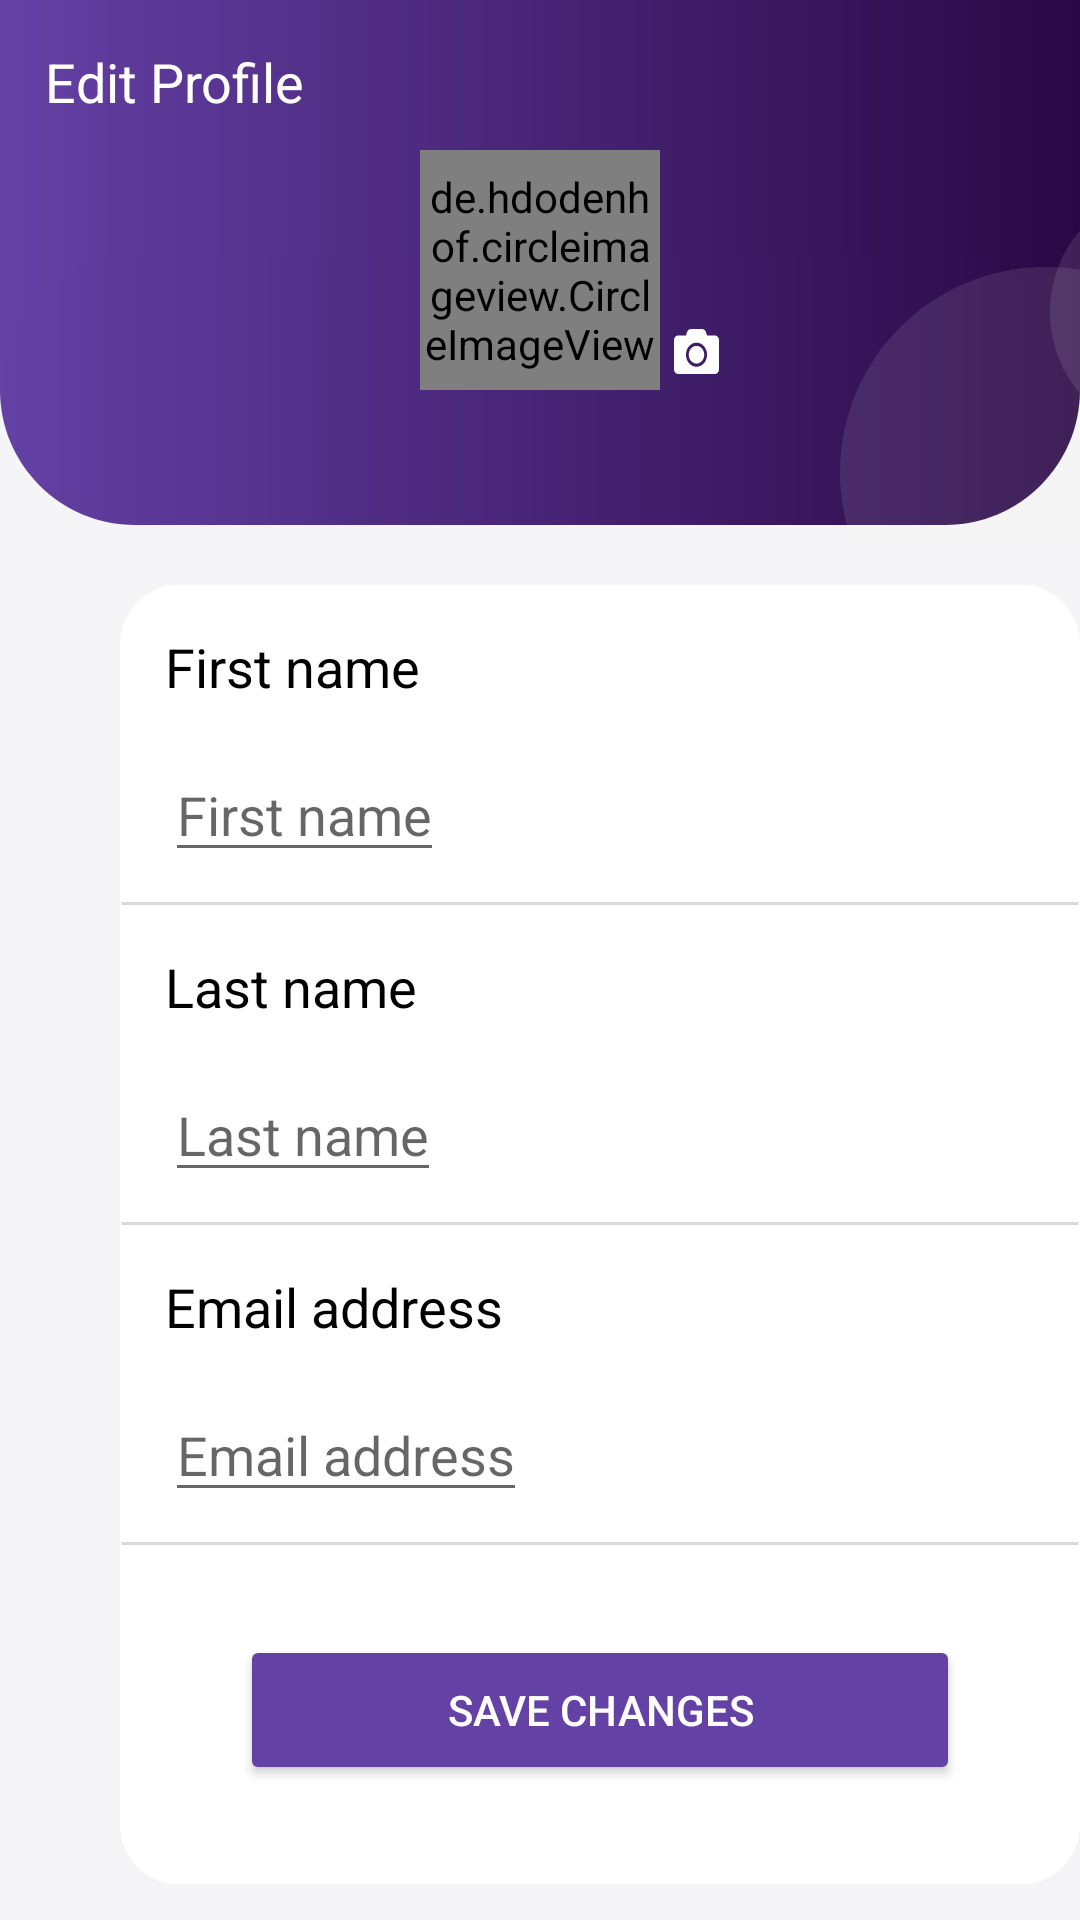

Write the Android layout XML for this screen, with the resource values it uses.
<!-- AndroidManifest.xml: application theme Theme.StegoPayBETA -->
<!-- res/layout/edit_profile.xml -->
<?xml version="1.0" encoding="utf-8"?>
<RelativeLayout
    xmlns:android="http://schemas.android.com/apk/res/android"
    xmlns:tools="http://schemas.android.com/tools"
    android:layout_width="match_parent"
    android:layout_height="match_parent"
    android:background="@color/background"
    >

    <FrameLayout
        android:id="@+id/frameLayout"
        android:layout_width="match_parent"
        android:layout_height="180dp">

        
        <View
            android:id="@+id/rectangle_1"
            android:layout_width="match_parent"
            android:layout_height="131dp"
            android:layout_alignParentLeft="true"
            android:layout_alignParentTop="true"
            android:background="@drawable/top_rectangle"
            android:layout_gravity="top|start"/>

        
        <View
            android:id="@+id/rectangle_2"
            android:layout_width="match_parent"
            android:layout_height="90dp"
            android:layout_alignParentLeft="true"
            android:layout_alignParentTop="true"
            android:layout_marginTop="85dp"
            android:background="@drawable/bottom_rounded_rectangle" />


        <de.hdodenhof.circleimageview.CircleImageView
            xmlns:app="http://schemas.android.com/apk/res-auto"
            android:id="@+id/editProfileImage"
            android:layout_width="80dp"
            android:layout_height="80dp"
            android:background="@drawable/profile_picture_ellipse"
            android:layout_gravity="center"
            />


        
        <TextView
            android:layout_width="wrap_content"
            android:layout_height="wrap_content"
            android:text="Edit Profile"
            android:textAppearance="@style/homeStyle"
            android:layout_marginLeft="15dp"
            android:layout_marginTop="15dp"
            android:layout_alignParentLeft="true"
            android:gravity="center_horizontal|top"
            />


        
        <View
            android:id="@+id/ellipse_2"
            android:layout_width="84dp"
            android:layout_height="84dp"
            android:layout_alignParentLeft="true"
            android:layout_marginLeft="350dp"
            android:layout_alignParentTop="true"
            android:layout_marginTop="62dp"
            android:background="@drawable/ellipse_2"
            />

        
        <View
            android:id="@+id/ellipse_1"
            android:layout_width="137dp"
            android:layout_height="137dp"
            android:layout_alignParentLeft="true"
            android:layout_marginLeft="280dp"
            android:layout_alignParentTop="true"
            android:layout_marginTop="89dp"
            android:background="@drawable/ellipse_1"
            />
    </FrameLayout>

    

    <View
        android:layout_below="@+id/frameLayout"
        android:id="@+id/rectangle_7"
        android:layout_width="331dp"
        android:layout_height="433dp"
        android:layout_marginLeft="40dp"
        android:layout_marginTop="15dp"
        android:background="@drawable/profile_info_bg"
        />



    <LinearLayout
        android:layout_below="@+id/frameLayout"
        android:layout_width="331dp"
        android:layout_height="433dp"
        android:layout_marginLeft="40dp"
        android:layout_marginTop="15dp"
        android:orientation="vertical">

        

        <TextView
            android:layout_width="wrap_content"
            android:layout_height="wrap_content"
            android:text="@string/first_name_text"
            android:layout_margin="15dp"
            android:textAppearance="@style/profile_info_style"
            />

        

        <EditText
            android:id="@+id/editFirstName"
            android:layout_width="wrap_content"
            android:layout_height="wrap_content"
            android:hint="First name"
            android:layout_marginLeft="15dp"
            android:textAppearance="@style/profile_info_style"
            />

        

        <View
            android:id="@+id/line_1"
            android:layout_width="match_parent"
            android:layout_height="1dp"
            android:layout_marginTop="10dp"
            android:background="@drawable/divider_line"
            />


        

        <TextView
            android:layout_width="wrap_content"
            android:layout_height="wrap_content"
            android:text="@string/last_name_text"
            android:layout_margin="15dp"
            android:textAppearance="@style/profile_info_style"
            />

        

        <EditText
            android:id="@+id/editLastName"
            android:layout_width="wrap_content"
            android:layout_height="wrap_content"
            android:hint="Last name"
            android:layout_marginLeft="15dp"
            android:textAppearance="@style/profile_info_style"
            />


        

        <View
            android:id="@+id/line_2"
            android:layout_width="match_parent"
            android:layout_height="1dp"
            android:layout_marginTop="10dp"
            android:background="@drawable/divider_line"
            />



        

        <TextView
            android:layout_width="wrap_content"
            android:layout_height="wrap_content"
            android:text="@string/email_address_text"
            android:layout_margin="15dp"
            android:textAppearance="@style/profile_info_style"
            />

        

        <EditText
            android:id="@+id/editEmailAddress"
            android:layout_width="wrap_content"
            android:layout_height="wrap_content"
            android:hint="Email address"
            android:layout_marginLeft="15dp"
            android:textAppearance="@style/profile_info_style"
            />

        

        <View
            android:id="@+id/line_3"
            android:layout_width="match_parent"
            android:layout_height="1dp"
            android:layout_marginTop="10dp"
            android:background="@drawable/divider_line"
            />

        

        <android.widget.Button
            android:id="@+id/saveProfile"
            android:layout_width="240dp"
            android:layout_height="50dp"
            android:layout_gravity="center"
            android:layout_marginTop="30dp"
            android:backgroundTint="@color/gradient_purple"
            android:text="Save Changes"

            android:textColor="@color/white" />




    </LinearLayout>

    <RelativeLayout
        android:layout_width="420dp"
        android:layout_height="750dp">

        <ProgressBar
            android:id="@+id/progress"
            android:layout_width="50dp"
            android:layout_height="50dp"
            android:layout_marginTop="210dp"
            android:layout_marginLeft="180dp"
            android:indeterminateTint="@color/gradient_purple"
            android:visibility="invisible"
            android:layout_below="@+id/editProfileImgButton"
            />

        <ImageButton
            android:id="@+id/editProfileImgButton"
            android:layout_width="24dp"
            android:layout_height="24dp"
            android:layout_marginTop="105dp"
            android:layout_marginLeft="220dp"
            android:background="@null"
            android:src="@drawable/ic_camera" />



    </RelativeLayout>

</RelativeLayout>
<!-- resources referenced by this layout -->
<resources>
  <color name="background">#F5F5F7</color>
  <color name="gradient_purple">#6441A5</color>
  <color name="white">#FFFFFFFF</color>
  <!-- drawable divider_line (drawable) -->
  <?xml version="1.0" encoding="utf-8"?>
  <vector
      xmlns:android="http://schemas.android.com/apk/res/android"
      xmlns:aapt="http://schemas.android.com/aapt"
      android:width="332dp"
      android:height="1dp"
      android:viewportWidth="332"
      android:viewportHeight="1"
      >
  
      <group>
  
          <clip-path
              android:pathData="M0.5 0.5H331.501H0.5Z"
              />
  
      </group>
  
      <path
          android:pathData="M0.5 0.5H331.501H0.5Z"
          android:strokeWidth="1"
          android:strokeColor="#26000000"
          />
  
  </vector>
  <!-- drawable ellipse_2 (drawable) -->
  <?xml version="1.0" encoding="utf-8"?>
  <vector
      xmlns:android="http://schemas.android.com/apk/res/android"
      xmlns:aapt="http://schemas.android.com/aapt"
      android:width="84dp"
      android:height="84dp"
      android:viewportWidth="84"
      android:viewportHeight="84"
      >
  
      <group>
  
          <clip-path
              android:pathData="M84 42C84 65.196 65.196 84 42 84C18.804 84 0 65.196 0 42C0 18.804 18.804 0 42 0C65.196 0 84 18.804 84 42Z"
              />
  
          <path
              android:pathData="M0 0V84H84V0"
              android:fillColor="#1AFFFFFF"
              />
  
      </group>
  
  </vector>
  <!-- drawable profile_picture_ellipse (drawable) -->
  <?xml version="1.0" encoding="utf-8"?>
  <vector
      xmlns:android="http://schemas.android.com/apk/res/android"
      xmlns:aapt="http://schemas.android.com/aapt"
      android:width="42dp"
      android:height="42dp"
      android:viewportWidth="42"
      android:viewportHeight="42"
      >
  
      <group>
  
          <clip-path
              android:pathData="M42 21C42 32.598 32.598 42 21 42C9.40202 42 0 32.598 0 21C0 9.40202 9.40202 0 21 0C32.598 0 42 9.40202 42 21Z"
              />
  
          <path
              android:pathData="M0 0V42H42V0"
              android:fillColor="#C4C4C4"
              />
  
      </group>
  
  </vector>
  <string name="email_address_text">Email address</string>
  <string name="first_name_text">First name</string>
  <string name="last_name_text">Last name</string>
  <style name="homeStyle">
          <item name="android:textSize">
              18sp
          </item>
  
          <item name="android:textColor">
              #FFFFFF
          </item>
      </style>
  <style name="profile_info_style">
  
          <item name="android:textSize">
              18sp
          </item>
  
          <item name="android:textColor">
              #000000
          </item>
  
      </style>
  <style name="Theme.StegoPayBETA" parent="Theme.MaterialComponents.DayNight.NoActionBar">
          
          <item name="colorPrimary">@color/purple_500</item>
          <item name="colorPrimaryVariant">@color/purple_700</item>
          <item name="colorOnPrimary">@color/white</item>
          
          <item name="colorSecondary">@color/teal_200</item>
          <item name="colorSecondaryVariant">@color/teal_700</item>
          <item name="colorOnSecondary">@color/black</item>
          
          <item name="android:statusBarColor" tools:targetApi="l">?attr/colorPrimaryVariant</item>
          
      </style>
  <color name="purple_500">#FF6200EE</color>
  <color name="purple_700">#FF3700B3</color>
  <color name="teal_200">#FF03DAC5</color>
  <color name="teal_700">#FF018786</color>
  <color name="black">#FF000000</color>
</resources>
